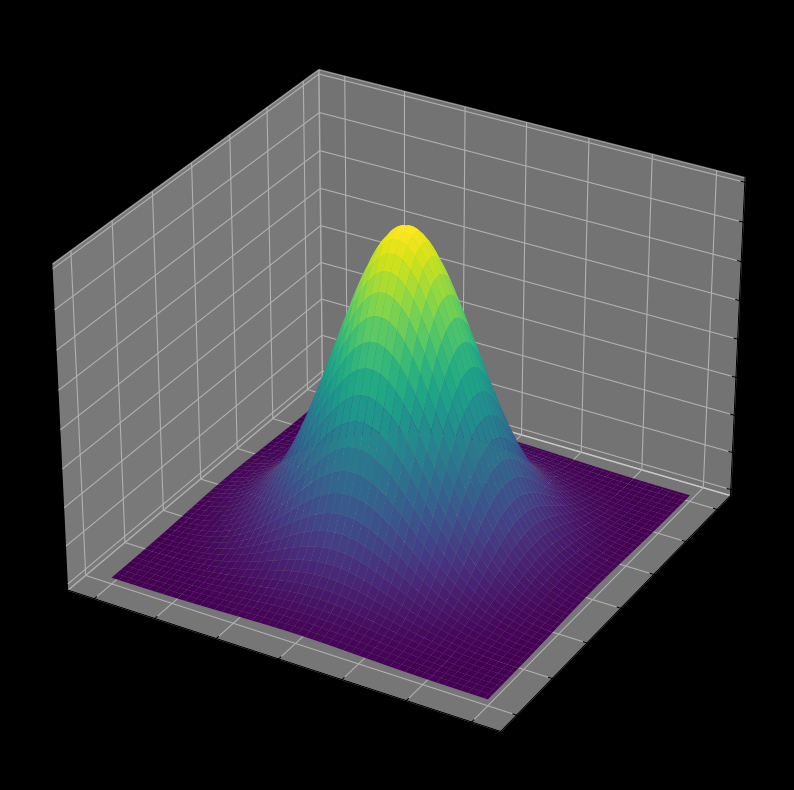
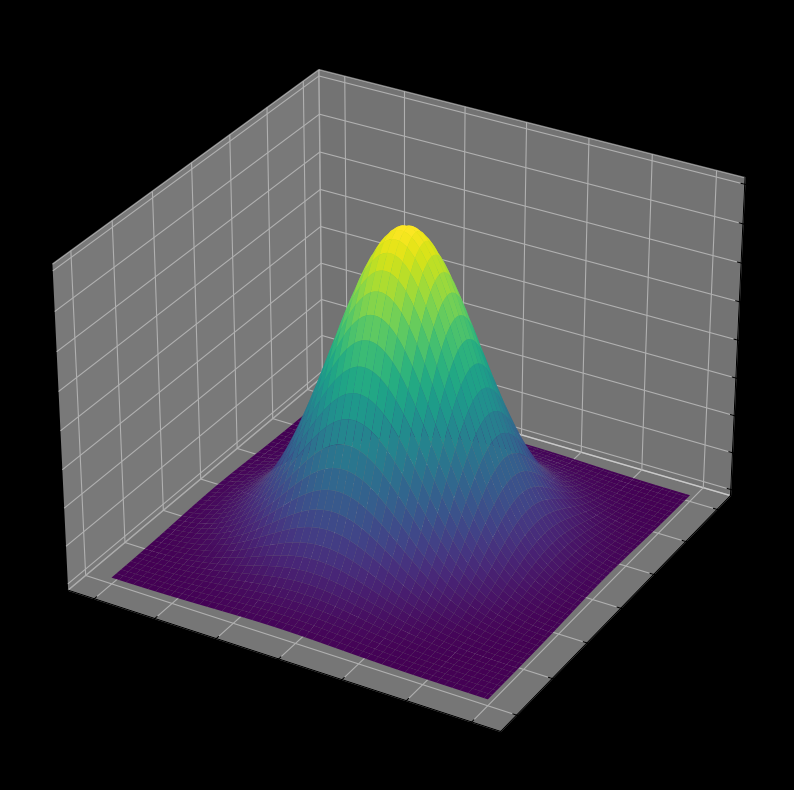
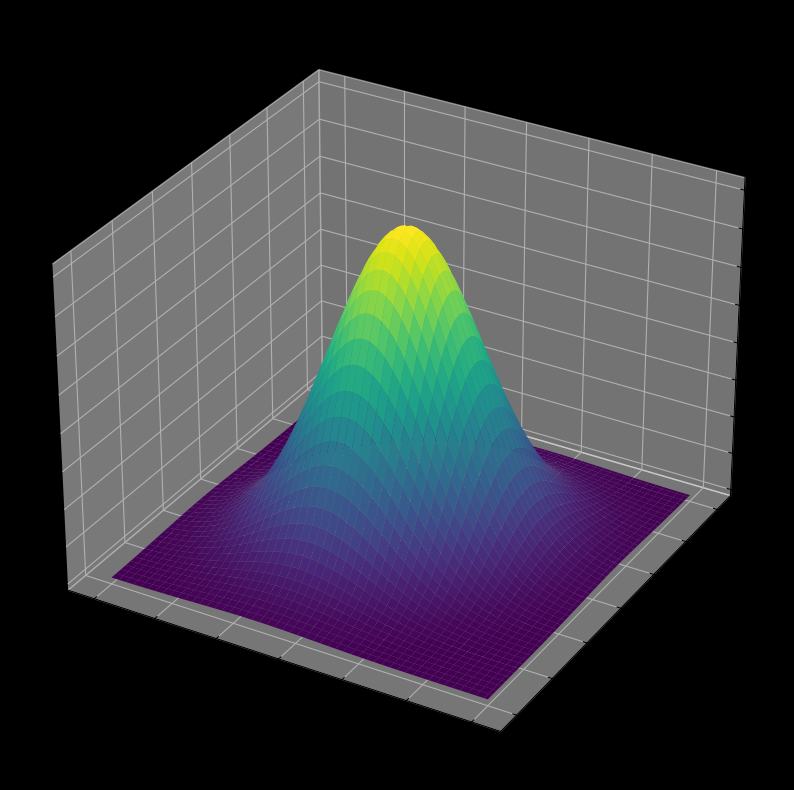
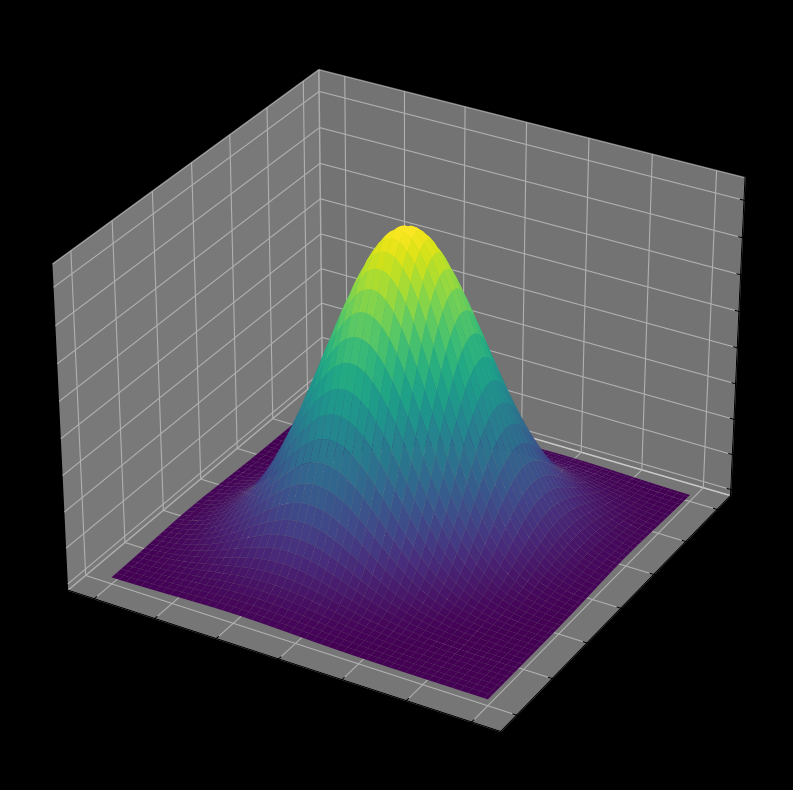
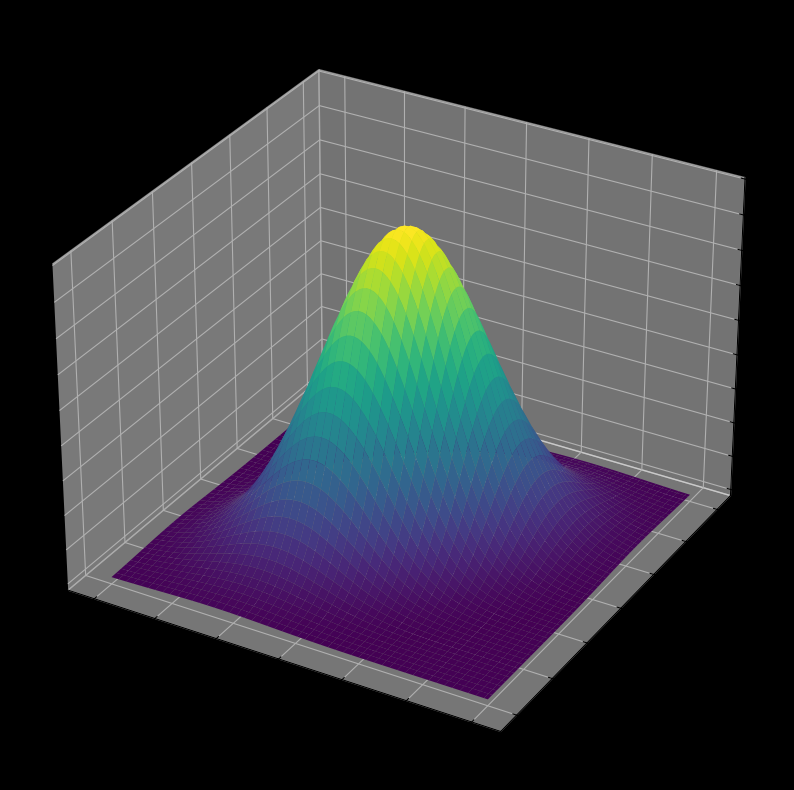
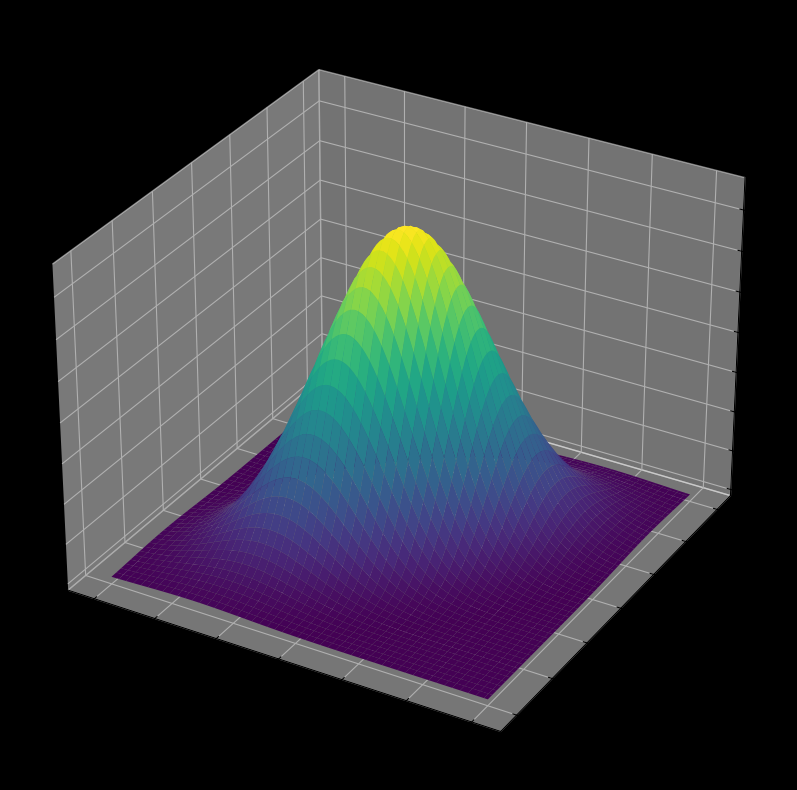
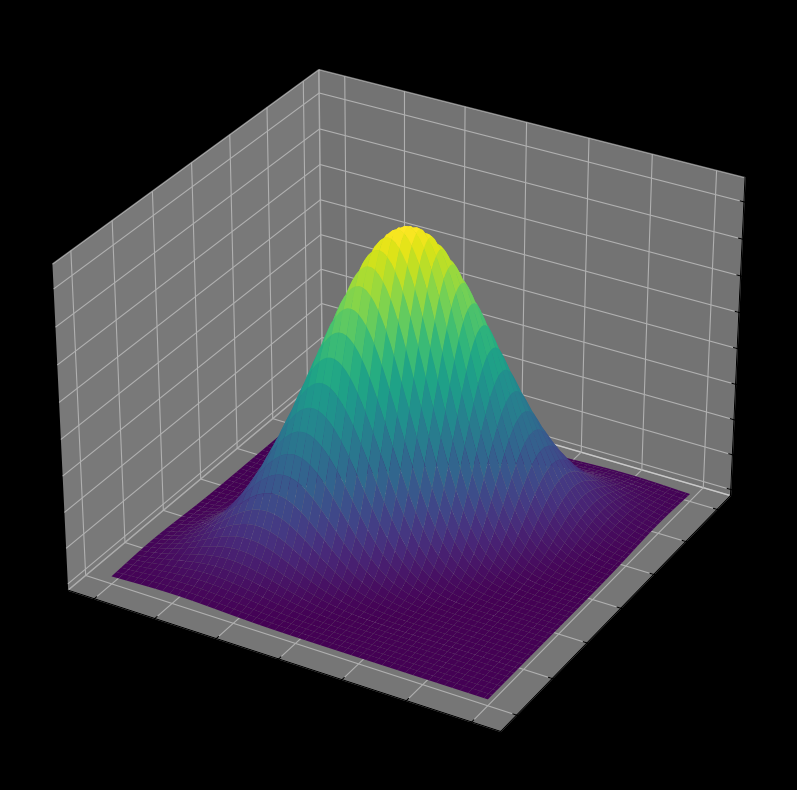
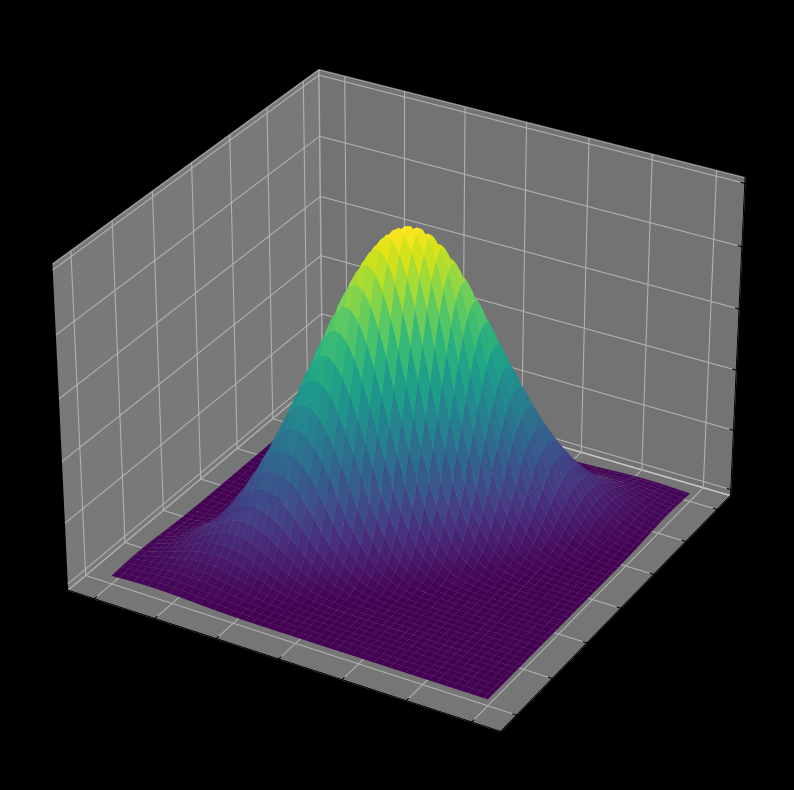
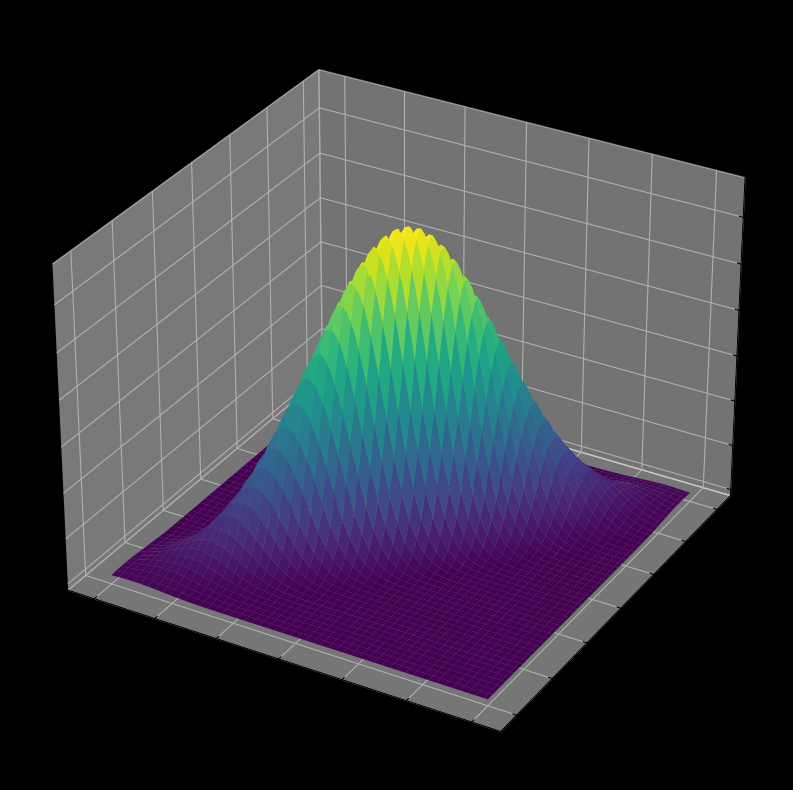
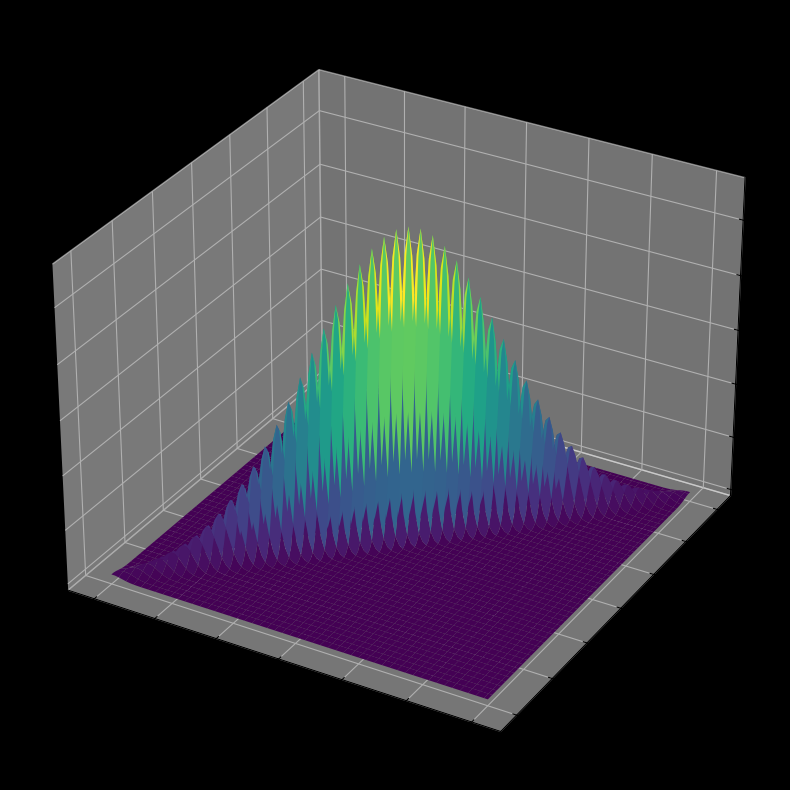

These charts were generated, in order, by the following Python code:
# -*- coding: utf-8 -*-
"""
Created on Fri Mar 11 16:22:11 2022

@author: AVERKHO
"""
import numpy as np
import matplotlib.pyplot as plt
plt.close('all')
import pandas as pd

from dataclasses import dataclass
import os
import shutil

path_to_3d_figures='./figures_3d/'
path_to_2d_figures='./figures_2d/'

if not os.path.exists(path_to_3d_figures):
    os.mkdir(path_to_3d_figures)
    
if not os.path.exists(path_to_2d_figures):
    os.mkdir(path_to_2d_figures)
    
from scipy.stats import multivariate_normal

@dataclass
class Utils:
    
    
    purple_hex:str='#00FFFF'
    green_hex:str='#00FF00'
    yellow_hex:str='#FFFF00'
    rose_hex:str='#FF00FF'
    red_hex:str='#FF0000'
    blue_hex:str='#0000FF'
    white_hex:str='#FFFFFF'
    black_hex:str='#000000'
    
    purple_rgba:tuple=(0,1,1,1)
    green_rgba:tuple=(0,1,0,1)
    yellow_rgba:tuple=(1,1,0,1)
    rose_rgba:tuple=(1,0,1,1)
    red_rgba:tuple=(1,0,0,1)
    blue_rgba:tuple=(0,0,1,1)
    white_rgba:tuple=(1,1,1,1)
    black_rgba:tuple=(0,0,0,1)
    
    csfont:str='Comic Sans MS'
    
    
random_seed=1000    
covariances=list(np.linspace(0,0.99,10))
means=np.array([0,0])
pdf_list=[]

for idx,cov in enumerate(covariances):
    
    cov_matrix=np.array([[1,cov],[cov,1]])
    distribution=multivariate_normal(cov=cov_matrix,mean=means,seed=random_seed)
    
    x=np.linspace(-3*cov_matrix[0,0],3*cov_matrix[1,1],100)
    y=np.linspace(-3*cov_matrix[0,0],3*cov_matrix[1,1],100)
    
    X,Y=np.meshgrid(x,y)
    pdf=np.zeros(X.shape)
    
    for i in range(len(x)):
        
        for j in range(len(y)):
            
            pdf[i,j]=distribution.pdf([X[i,j],Y[i,j]])
    
    fig=plt.figure(idx,figsize=(10,10))
    fig.patch.set_facecolor(Utils.black_hex)
    ax=fig.add_subplot(111,projection='3d')
    ax.plot_surface(X,Y,pdf,cmap='viridis')
    ax.set_facecolor(Utils.black_hex)
